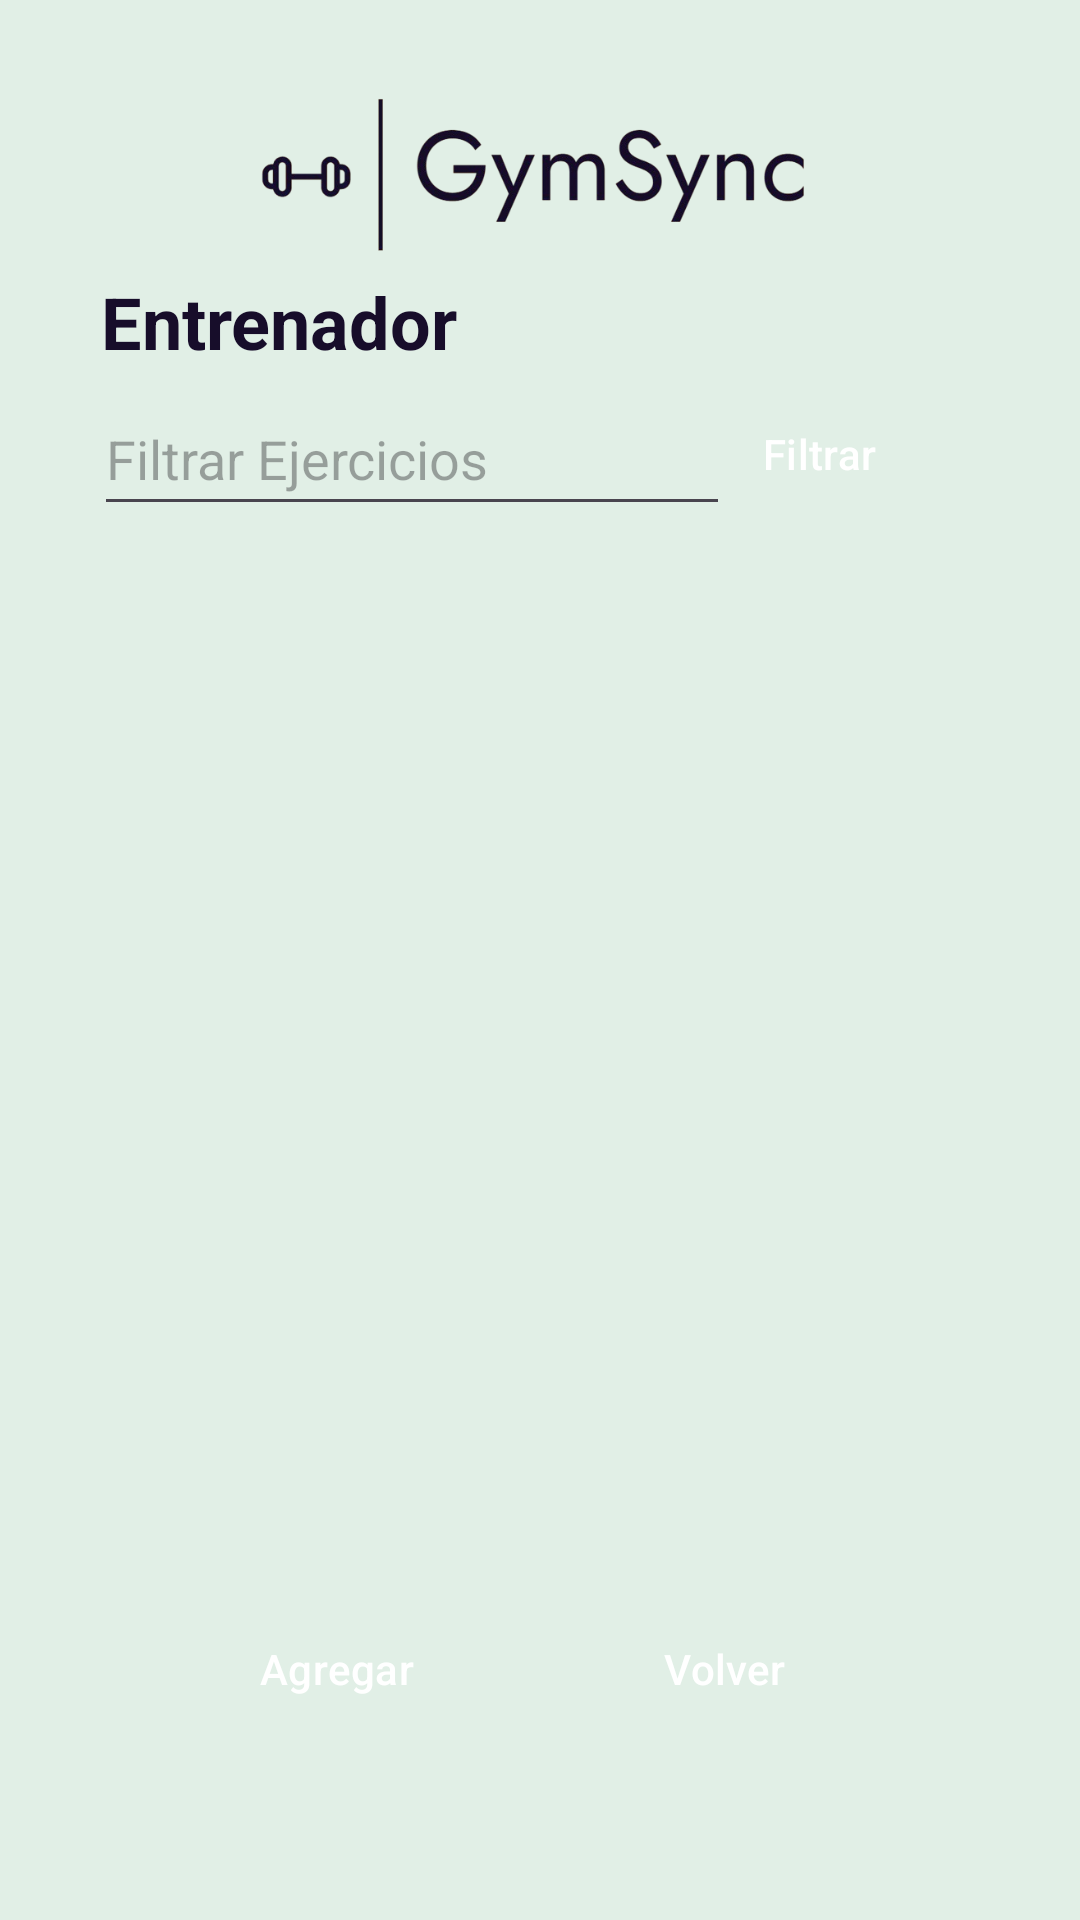

Reconstruct the res/layout file that produces this screen, plus the resources it refers to.
<!-- AndroidManifest.xml: application theme Theme.GymSync -->
<!-- res/layout/activity_workout_manager.xml -->
<?xml version="1.0" encoding="utf-8"?>
<androidx.constraintlayout.widget.ConstraintLayout xmlns:android="http://schemas.android.com/apk/res/android"
    xmlns:app="http://schemas.android.com/apk/res-auto"
    android:id="@+id/workoutmanager"
    xmlns:tools="http://schemas.android.com/tools"
    android:layout_width="match_parent"
    android:layout_height="match_parent"
    android:padding="16dp"
    android:background="?android:attr/colorBackground"
    tools:context=".WorkoutManager"
    tools:layout_editor_absoluteX="0dp"
    tools:layout_editor_absoluteY="15dp">

    <EditText
        android:id="@+id/etFiltrarWorkoutEntrenador"
        android:layout_width="212dp"
        android:layout_height="48dp"
        android:autofillHints="filtarEjer"
        android:hint="@string/hint_filtrarEjerEntrenador"
        app:layout_constraintBottom_toBottomOf="parent"
        app:layout_constraintEnd_toEndOf="parent"
        android:inputType="text"
        app:layout_constraintHorizontal_bias="0.131"
        app:layout_constraintStart_toStartOf="parent"
        app:layout_constraintTop_toTopOf="parent"
        app:layout_constraintVertical_bias="0.199" />

    <Button
        android:id="@+id/btnFiltrarEntrenador"
        android:layout_width="106dp"
        android:layout_height="48dp"
        android:backgroundTint="#160C28"
        android:text="@string/button_filtrarEntrenador"
        app:layout_constraintBottom_toBottomOf="parent"
        app:layout_constraintEnd_toEndOf="parent"
        app:layout_constraintHorizontal_bias="0.919"
        app:layout_constraintStart_toStartOf="parent"
        app:layout_constraintTop_toTopOf="parent"
        app:layout_constraintVertical_bias="0.199" />

    <androidx.recyclerview.widget.RecyclerView
        android:id="@+id/rvWorkouts"
        android:layout_width="335dp"
        android:layout_height="375dp"
        app:layout_constraintBottom_toBottomOf="parent"
        app:layout_constraintEnd_toEndOf="parent"
        app:layout_constraintStart_toStartOf="parent"
        app:layout_constraintTop_toTopOf="parent"
        app:layout_constraintVertical_bias="0.574"
        tools:listitem="@layout/item_workouts" />

    <Button
        android:id="@+id/btnAgregarWorkout"
        android:layout_width="132dp"
        android:layout_height="52dp"
        android:backgroundTint="#160C28"
        android:text="@string/button_agregarEntrenador"
        app:layout_constraintBottom_toBottomOf="parent"
        app:layout_constraintEnd_toEndOf="parent"
        app:layout_constraintHorizontal_bias="0.153"
        app:layout_constraintStart_toStartOf="parent"
        app:layout_constraintTop_toTopOf="parent"
        app:layout_constraintVertical_bias="0.925" />

    <Button
        android:id="@+id/btnVolverEntrenador"
        android:layout_width="132dp"
        android:layout_height="52dp"
        android:backgroundTint="#160C28"
        android:text="@string/button_volverEntrenador"
        app:layout_constraintBottom_toBottomOf="parent"
        app:layout_constraintEnd_toEndOf="parent"
        app:layout_constraintHorizontal_bias="0.813"
        app:layout_constraintStart_toStartOf="parent"
        app:layout_constraintTop_toTopOf="parent"
        app:layout_constraintVertical_bias="0.925" />

    <TextView
        android:id="@+id/tvEntrenador"
        android:layout_width="wrap_content"
        android:layout_height="wrap_content"
        android:text="@string/textview_entrenador"
        android:textColor="#170D2A"
        android:textSize="24sp"
        android:textStyle="bold"
        app:layout_constraintBottom_toBottomOf="parent"
        app:layout_constraintEnd_toEndOf="parent"
        app:layout_constraintHorizontal_bias="0.084"
        app:layout_constraintStart_toStartOf="parent"
        app:layout_constraintTop_toTopOf="parent"
        app:layout_constraintVertical_bias="0.13" />

    <ImageView
        android:id="@+id/iVLogoEntrenador"
        android:layout_width="234dp"
        android:layout_height="87dp"
        android:contentDescription="@string/imageView_logoEntrenador"
        app:layout_constraintBottom_toBottomOf="parent"
        app:layout_constraintEnd_toEndOf="parent"
        app:layout_constraintHorizontal_bias="0.496"
        app:layout_constraintStart_toStartOf="parent"
        app:layout_constraintTop_toTopOf="parent"
        app:layout_constraintVertical_bias="0.0"
        app:srcCompat="@drawable/logo_gym" />

</androidx.constraintlayout.widget.ConstraintLayout>
<!-- res/layout/item_workouts.xml (included above) -->
<?xml version="1.0" encoding="utf-8"?>
<androidx.cardview.widget.CardView xmlns:android="http://schemas.android.com/apk/res/android"
    xmlns:app="http://schemas.android.com/apk/res-auto"
    xmlns:tools="http://schemas.android.com/tools"
    android:layout_width="match_parent"
    android:layout_height="wrap_content"
    android:layout_marginBottom="8dp"
    app:cardElevation="3dp"
    app:cardCornerRadius="8dp">

    <androidx.constraintlayout.widget.ConstraintLayout
        android:layout_width="match_parent"
        android:layout_height="96dp"
        android:padding="8dp">

        <TextView
            android:id="@+id/tvNombreEjercicio"
            android:layout_width="0dp"
            android:layout_height="wrap_content"
            android:text="@string/ejemplo_nombre"
            app:layout_constraintEnd_toEndOf="parent"
            app:layout_constraintStart_toStartOf="parent"
            app:layout_constraintTop_toTopOf="parent" />

        <TextView
            android:id="@+id/tvDescripcionEjercicio"
            android:layout_width="0dp"
            android:layout_height="wrap_content"
            android:text="@string/ejemplo_cantidad"
            app:layout_constraintEnd_toEndOf="parent"
            app:layout_constraintStart_toStartOf="parent"
            app:layout_constraintTop_toBottomOf="@id/tvNombreEjercicio" />

        <TextView
            android:id="@+id/tvNivelEjercicio"
            android:layout_width="wrap_content"
            android:layout_height="wrap_content"
            android:text="@string/ejemplo_nivel"
            app:layout_constraintBottom_toBottomOf="parent"
            app:layout_constraintStart_toStartOf="parent"
            app:layout_constraintTop_toBottomOf="@id/tvDescripcionEjercicio"
            app:layout_constraintVertical_bias="0.0" />

        <TextView
            android:id="@+id/tvLinkVideo"
            android:layout_width="wrap_content"
            android:layout_height="48dp"
            android:text="@string/textViev_linkVideoEntrenador"
            android:textColor="@color/emerald_dark"
            android:textStyle="bold"
            android:clickable="true"
            android:focusable="true"
            android:paddingTop="4dp"
            app:layout_constraintTop_toBottomOf="@id/tvNivelEjercicio"
            app:layout_constraintStart_toStartOf="parent"/>


    </androidx.constraintlayout.widget.ConstraintLayout>
</androidx.cardview.widget.CardView>
<!-- resources referenced by this layout -->
<resources>
  <color name="emerald_dark">#004D40</color>
  <!-- drawable logo_gym: png bitmap (drawable, 55996 bytes) -->
  <string name="button_agregarEntrenador">Agregar</string>
  <string name="button_filtrarEntrenador">Filtrar</string>
  <string name="button_volverEntrenador">Volver</string>
  <string name="ejemplo_cantidad">Cantidad ejercicios</string>
  <string name="ejemplo_nivel">Nivel</string>
  <string name="ejemplo_nombre">Nombre</string>
  <string name="hint_filtrarEjerEntrenador">Filtrar Ejercicios</string>
  <string name="imageView_logoEntrenador">Logo</string>
  <string name="textViev_linkVideoEntrenador">Video</string>
  <string name="textview_entrenador">Entrenador</string>
  <style name="Theme.GymSync" parent="Base.Theme.GymSync" />
  <style name="Base.Theme.GymSync" parent="Theme.Material3.DayNight.NoActionBar">
          
          
  
          
          <item name="colorPrimary">@color/emerald</item>
          <item name="colorOnPrimary">@android:color/white</item>
          <item name="colorPrimaryContainer">@color/emerald_dark</item>
          <item name="colorOnPrimaryContainer">@android:color/white</item>
  
          <item name="colorSecondary">@color/primary_gold</item>
          <item name="colorOnSecondary">@android:color/black</item>
          <item name="colorSecondaryContainer">@color/gray_green</item>
          <item name="colorOnSecondaryContainer">@android:color/black</item>
  
          
          <item name="android:colorBackground">@color/light_mint</item>
          <item name="colorSurface">@color/light_mint</item>
          <item name="colorOnSurface">@color/black_deep</item>
  
          
          <item name="colorError">@color/terminate_red</item>
          <item name="colorOnError">@android:color/white</item>
  
          
          <item name="android:statusBarColor">@color/emerald_dark</item>
          <item name="android:navigationBarColor">@color/emerald_dark</item>
          <item name="android:windowLightStatusBar">false</item>
  
  
          
          <item name="buttonStyle">@style/Widget.GymSync.Button</item>
      </style>
  <color name="emerald">#26A69A</color>
  <color name="primary_gold">#EFCB68</color>
  <color name="gray_green">#AEB7B3</color>
  <color name="light_mint">#E1EFE6</color>
  <color name="black_deep">#000411</color>
  <color name="terminate_red">#E53935</color>
  <style name="Widget.GymSync.Button" parent="Widget.Material3.Button">
          <item name="android:textAllCaps">false</item>
          <item name="android:textColor">@android:color/white</item>
          <item name="android:backgroundTint">?attr/colorOnPrimary</item>
          <item name="cornerRadius">16dp</item>
          <item name="android:paddingLeft">16dp</item>
          <item name="android:paddingRight">16dp</item>
      </style>
</resources>
